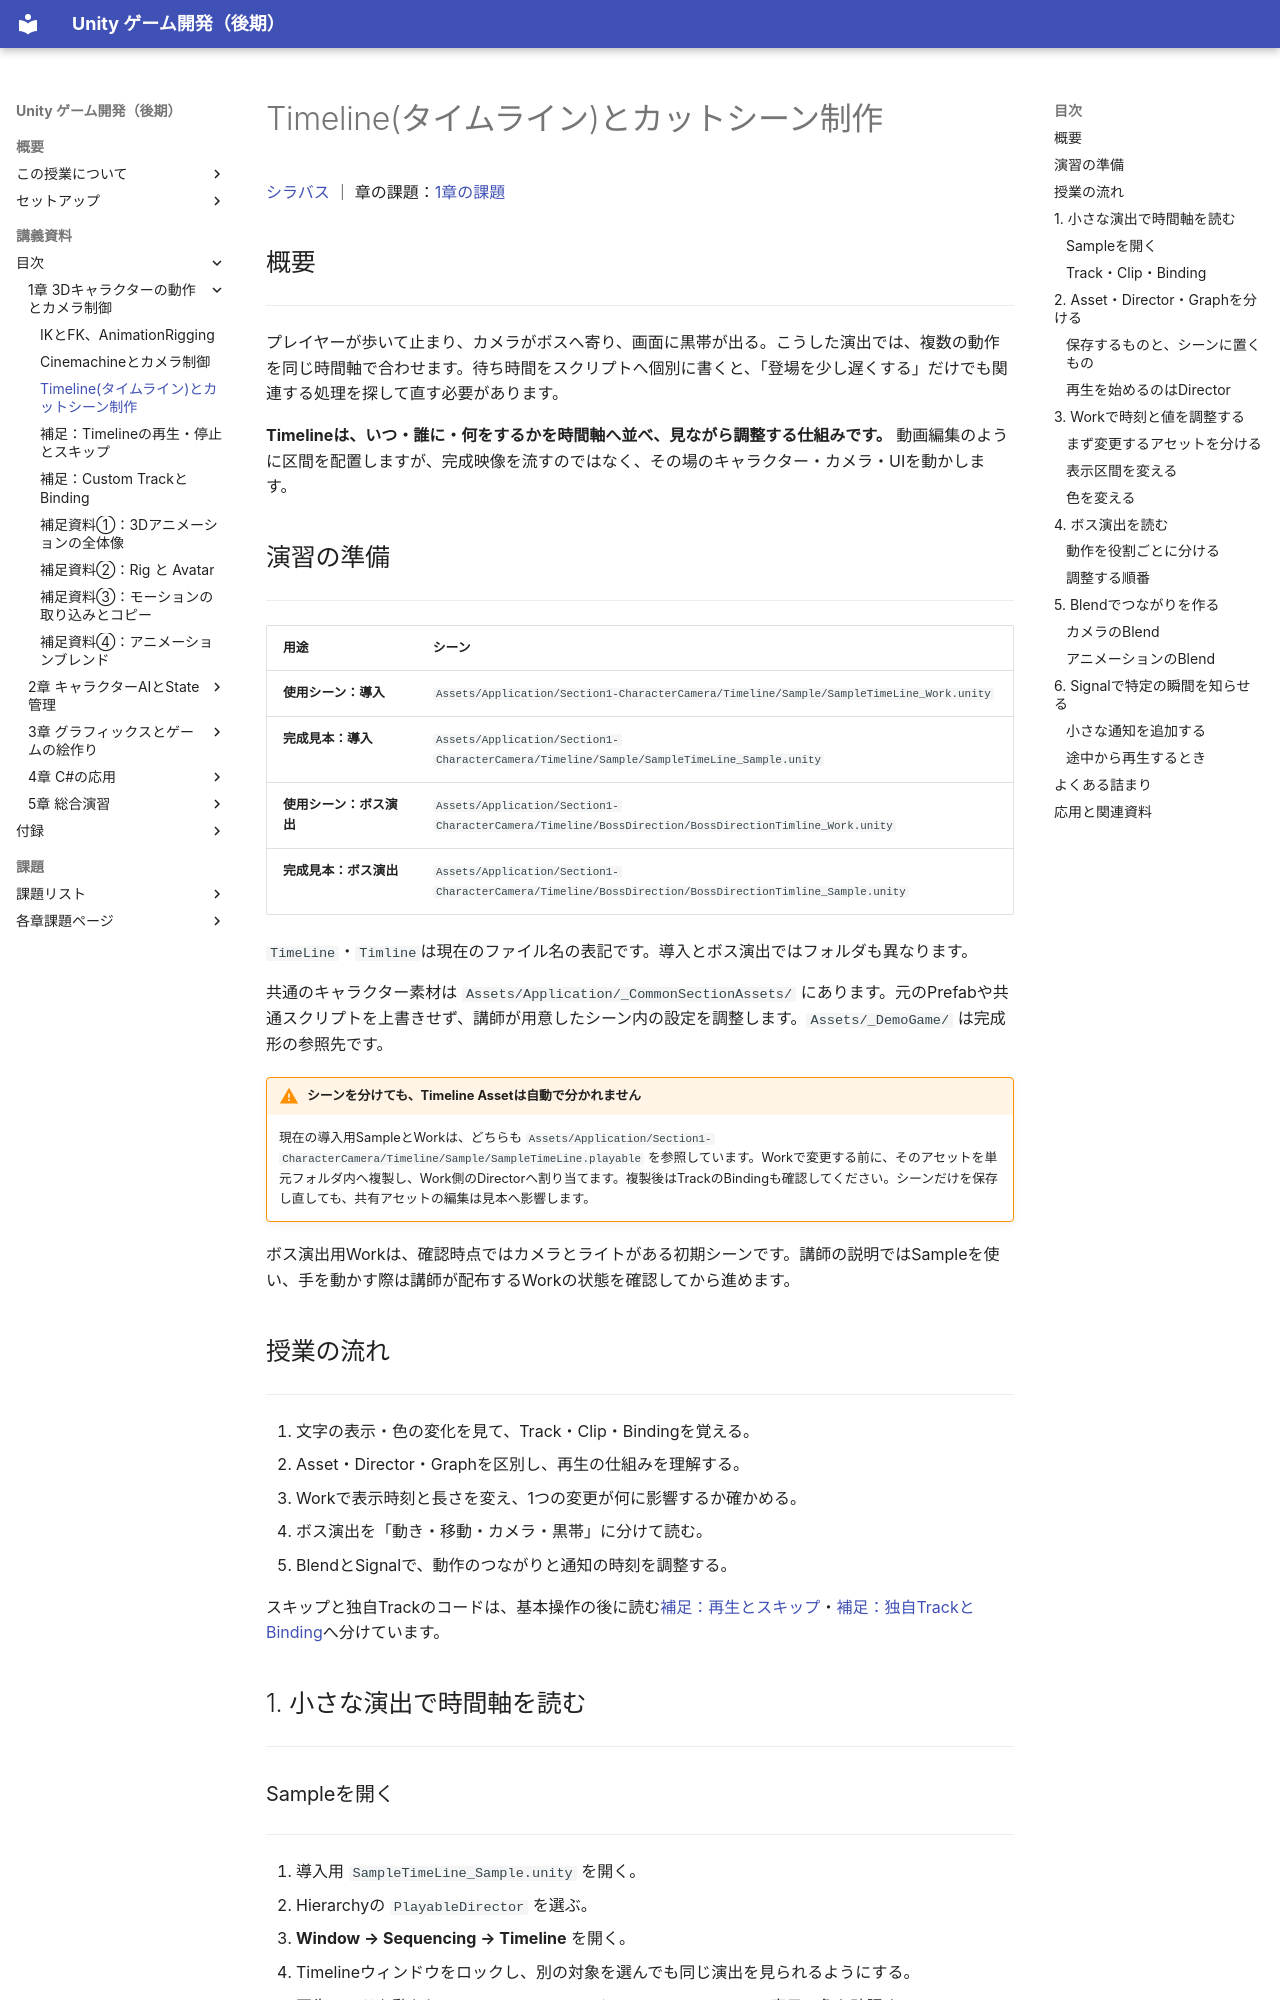

repository: M-634/unity-game-dev-advance-docs.github.io · page: s1-character-camera/timeline.html · generator: mkdocs

# Timeline(タイムライン)とカットシーン制作

[シラバス](../index.md) ｜ 章の課題：[1章の課題](../problems/s1/index.md)

## 概要

---

プレイヤーが歩いて止まり、カメラがボスへ寄り、画面に黒帯が出る。こうした演出では、複数の動作を同じ時間軸で合わせます。待ち時間をスクリプトへ個別に書くと、「登場を少し遅くする」だけでも関連する処理を探して直す必要があります。

**Timelineは、いつ・誰に・何をするかを時間軸へ並べ、見ながら調整する仕組みです。** 動画編集のように区間を配置しますが、完成映像を流すのではなく、その場のキャラクター・カメラ・UIを動かします。

## 演習の準備

---

| 用途 | シーン |
| --- | --- |
| **使用シーン：導入** | `Assets/Application/Section1-CharacterCamera/Timeline/Sample/SampleTimeLine_Work.unity` |
| **完成見本：導入** | `Assets/Application/Section1-CharacterCamera/Timeline/Sample/SampleTimeLine_Sample.unity` |
| **使用シーン：ボス演出** | `Assets/Application/Section1-CharacterCamera/Timeline/BossDirection/BossDirectionTimline_Work.unity` |
| **完成見本：ボス演出** | `Assets/Application/Section1-CharacterCamera/Timeline/BossDirection/BossDirectionTimline_Sample.unity` |

`TimeLine`・`Timline`は現在のファイル名の表記です。導入とボス演出ではフォルダも異なります。

共通のキャラクター素材は `Assets/Application/_CommonSectionAssets/` にあります。元のPrefabや共通スクリプトを上書きせず、講師が用意したシーン内の設定を調整します。`Assets/_DemoGame/` は完成形の参照先です。

!!! warning "シーンを分けても、Timeline Assetは自動で分かれません"
    現在の導入用SampleとWorkは、どちらも `Assets/Application/Section1-CharacterCamera/Timeline/Sample/SampleTimeLine.playable` を参照しています。Workで変更する前に、そのアセットを単元フォルダ内へ複製し、Work側のDirectorへ割り当てます。複製後はTrackのBindingも確認してください。シーンだけを保存し直しても、共有アセットの編集は見本へ影響します。

ボス演出用Workは、確認時点ではカメラとライトがある初期シーンです。講師の説明ではSampleを使い、手を動かす際は講師が配布するWorkの状態を確認してから進めます。

## 授業の流れ

---

1. 文字の表示・色の変化を見て、Track・Clip・Bindingを覚える。
2. Asset・Director・Graphを区別し、再生の仕組みを理解する。
3. Workで表示時刻と長さを変え、1つの変更が何に影響するか確かめる。
4. ボス演出を「動き・移動・カメラ・黒帯」に分けて読む。
5. BlendとSignalで、動作のつながりと通知の時刻を調整する。

スキップと独自Trackのコードは、基本操作の後に読む[補足：再生とスキップ](timeline-playback.md)・[補足：独自TrackとBinding](timeline-custom-track.md)へ分けています。

## 1. 小さな演出で時間軸を読む

---
